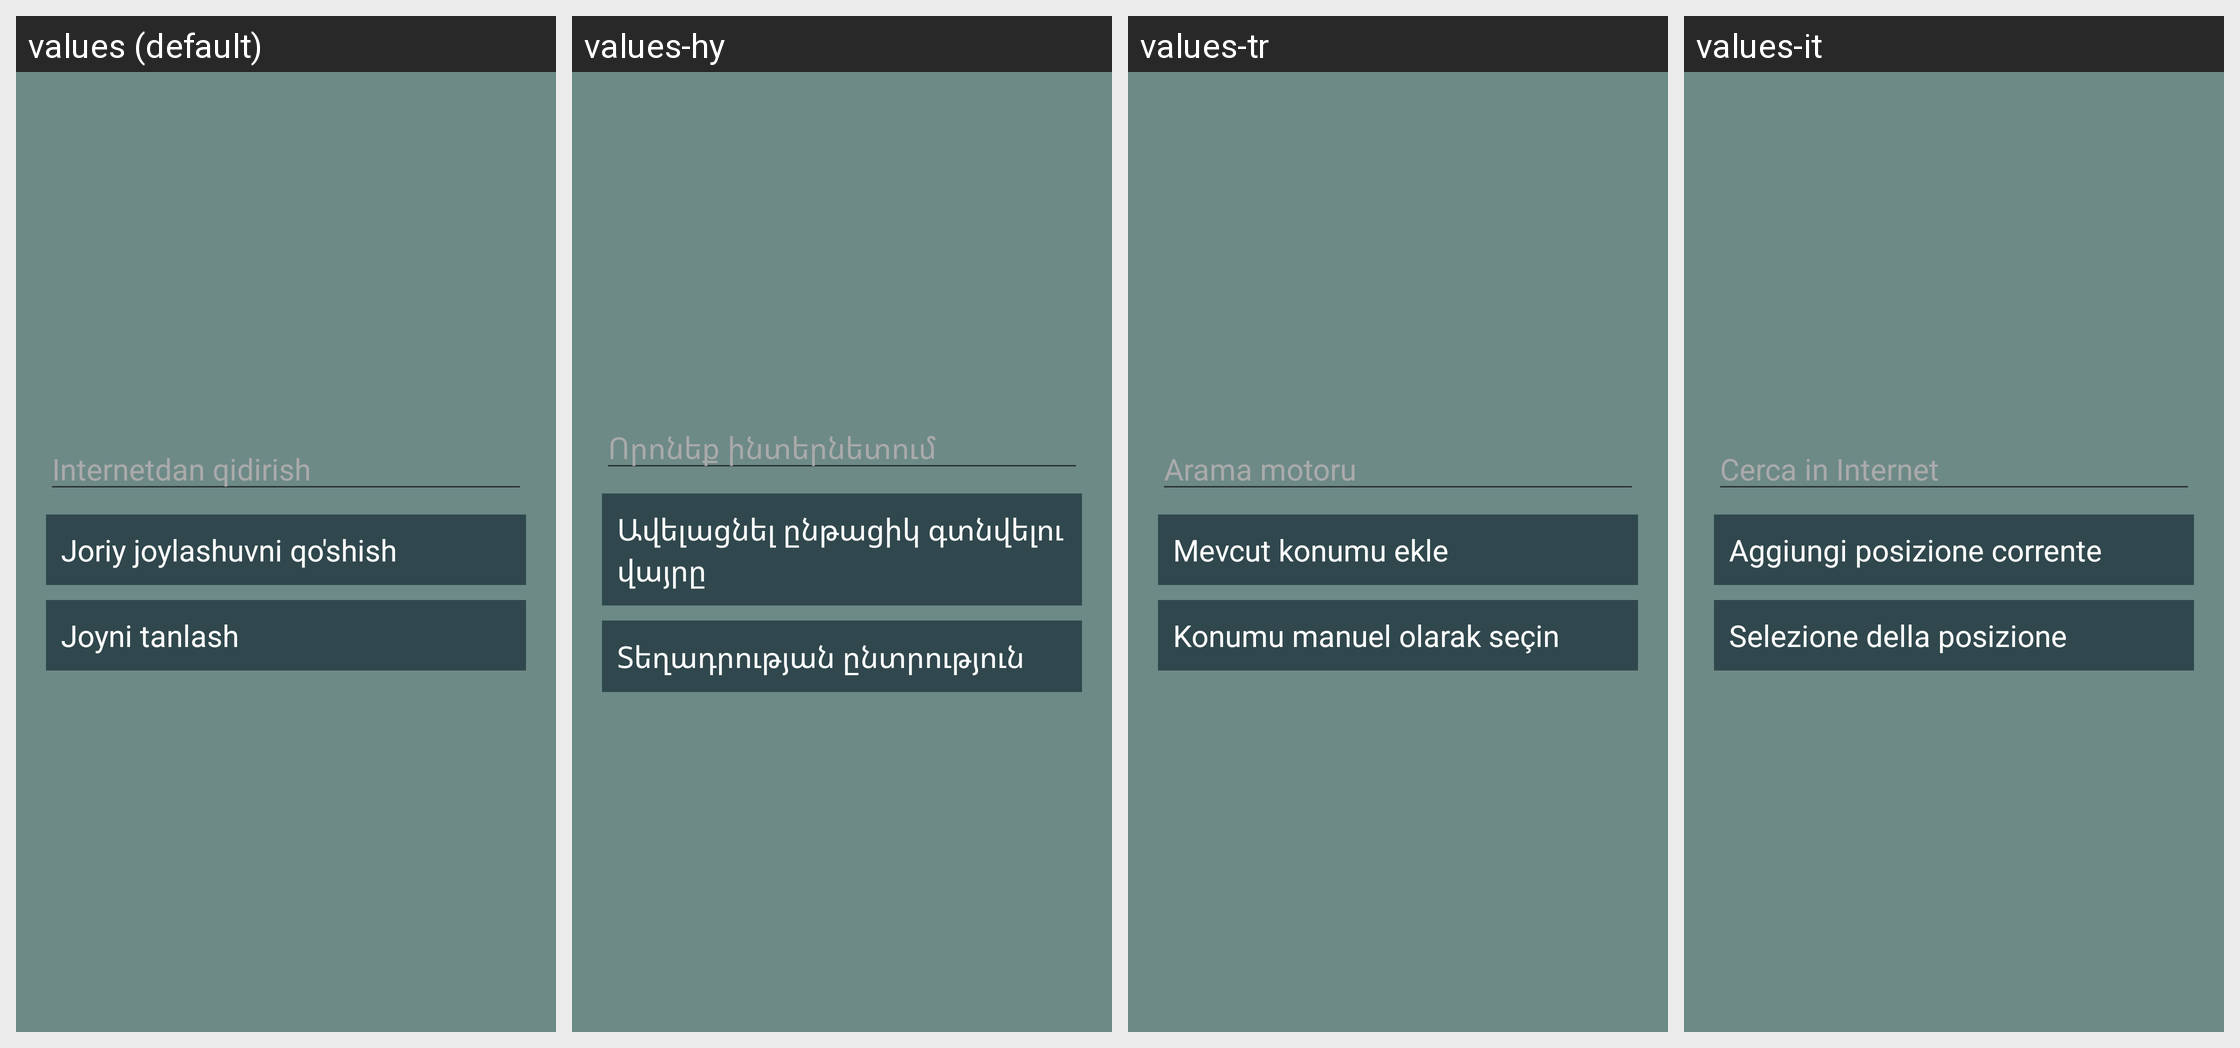

Strings drawn on this Android screen and how each of the app's shown locales translates them:
Android screen res/layout/activity_internet_location_search.xml rendered under 4 locales, left to right: values (default), values-hy, values-tr, values-it. Device: Nexus 5 (rendered at 1080×1920; each locale shown at half size, 540×960, under a caption strip naming it); theme AppTheme.NoActionBar.
Other locales in the repository, not shown: values-af, values-ar, values-az, values-en, values-fr, values-hi, values-in, values-ru, values-sq, values-tg, values-uz.
Strings drawn on this screen, with the default value and each locale's value (text and hints the layout hard-codes, and strings that could not be matched under every locale, appear in the picture but are not listed):

internet_search
  values: Internetdan qidirish
  values-hy: Որոնեք ինտերնետում
  values-tr: Arama motoru
  values-it: Cerca in Internet

add_current_location
  values: Joriy joylashuvni qo'shish
  values-hy: Ավելացնել ընթացիկ գտնվելու վայրը
  values-tr: Mevcut konumu ekle
  values-it: Aggiungi posizione corrente

choose_location_manually
  values: Joyni tanlash
  values-hy: Տեղադրության ընտրություն
  values-tr: Konumu manuel olarak seçin
  values-it: Selezione della posizione
